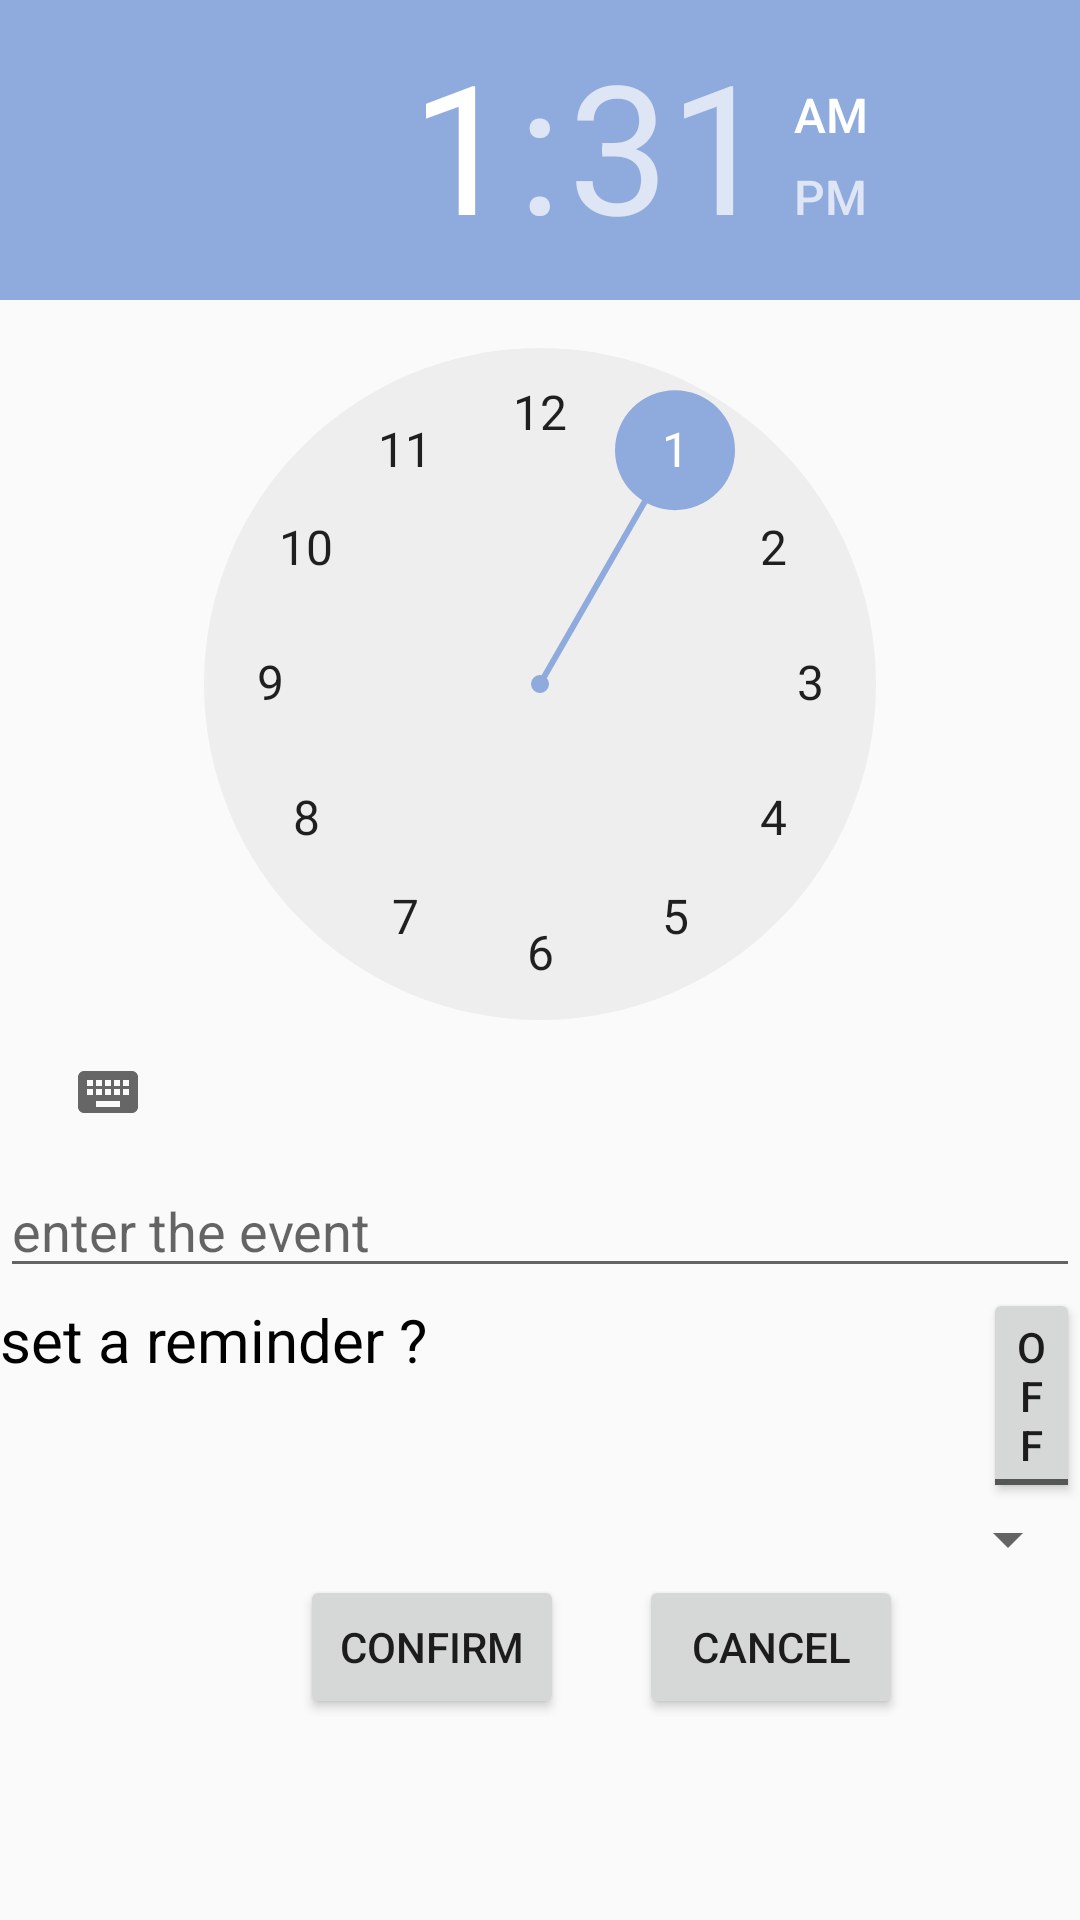

The Android layout XML behind this screen, and the referenced resources:
<!-- AndroidManifest.xml: application theme AppTheme -->
<!-- res/layout/eventeditorscreen.xml -->
<?xml version="1.0" encoding="utf-8"?>
<LinearLayout xmlns:android="http://schemas.android.com/apk/res/android"
    android:layout_width="match_parent"
    android:layout_height="match_parent"
    xmlns:app="http://schemas.android.com/apk/res-auto"
    android:orientation="vertical">

    <TimePicker
        android:layout_width="wrap_content"
        android:layout_height="wrap_content" />

    <EditText
        android:id="@+id/event_EditText"
        android:layout_width="match_parent"
        android:layout_height="wrap_content"
        android:hint="enter the event"
        android:textColor="@color/black"
        />

    <LinearLayout
        android:layout_width="match_parent"
        android:layout_height="wrap_content">

    <TextView
        android:layout_width="wrap_content"
        android:layout_height="wrap_content"
        android:textSize="20dp"
        android:textColor="@color/black"
        android:text="set a reminder ?                                     "
        />

    <ToggleButton
        android:layout_width="wrap_content"
        android:layout_height="wrap_content"
        android:text="set a reminder"
        />

    </LinearLayout>

    <Spinner
        android:layout_width="match_parent"
        android:layout_height="wrap_content"/>

    <LinearLayout
        android:layout_width="match_parent"
        android:layout_height="wrap_content"
        android:orientation="horizontal">

        <TextView
            android:layout_width="100dp"
            android:layout_height="wrap_content"
            />

        <Button
            android:id="@+id/event_confirm_button"
            android:layout_width="wrap_content"
            android:layout_height="wrap_content"
            android:text="Confirm"
            android:layout_alignParentLeft="true"
            />

        <TextView
            android:layout_width="25dp"
            android:layout_height="wrap_content"/>

        <Button
            android:id="@+id/event_cancel_button"
            android:layout_width="wrap_content"
            android:layout_height="wrap_content"
            android:text="Cancel"
            android:layout_alignParentRight="true"
            />

    </LinearLayout>

</LinearLayout>
<!-- resources referenced by this layout -->
<resources>
  <color name="black">#000000</color>
  <style name="AppTheme" parent="Theme.AppCompat.Light.DarkActionBar">
          
          <item name="colorPrimary">@color/colorPrimary</item>
          <item name="colorPrimaryDark">@color/colorPrimaryDark</item>
          <item name="colorAccent">@color/colorAccent</item>
      </style>
  <color name="colorPrimary">#8FAADC</color>
  <color name="colorPrimaryDark">#8FAADC</color>
  <color name="colorAccent">#8FAADC</color>
</resources>
